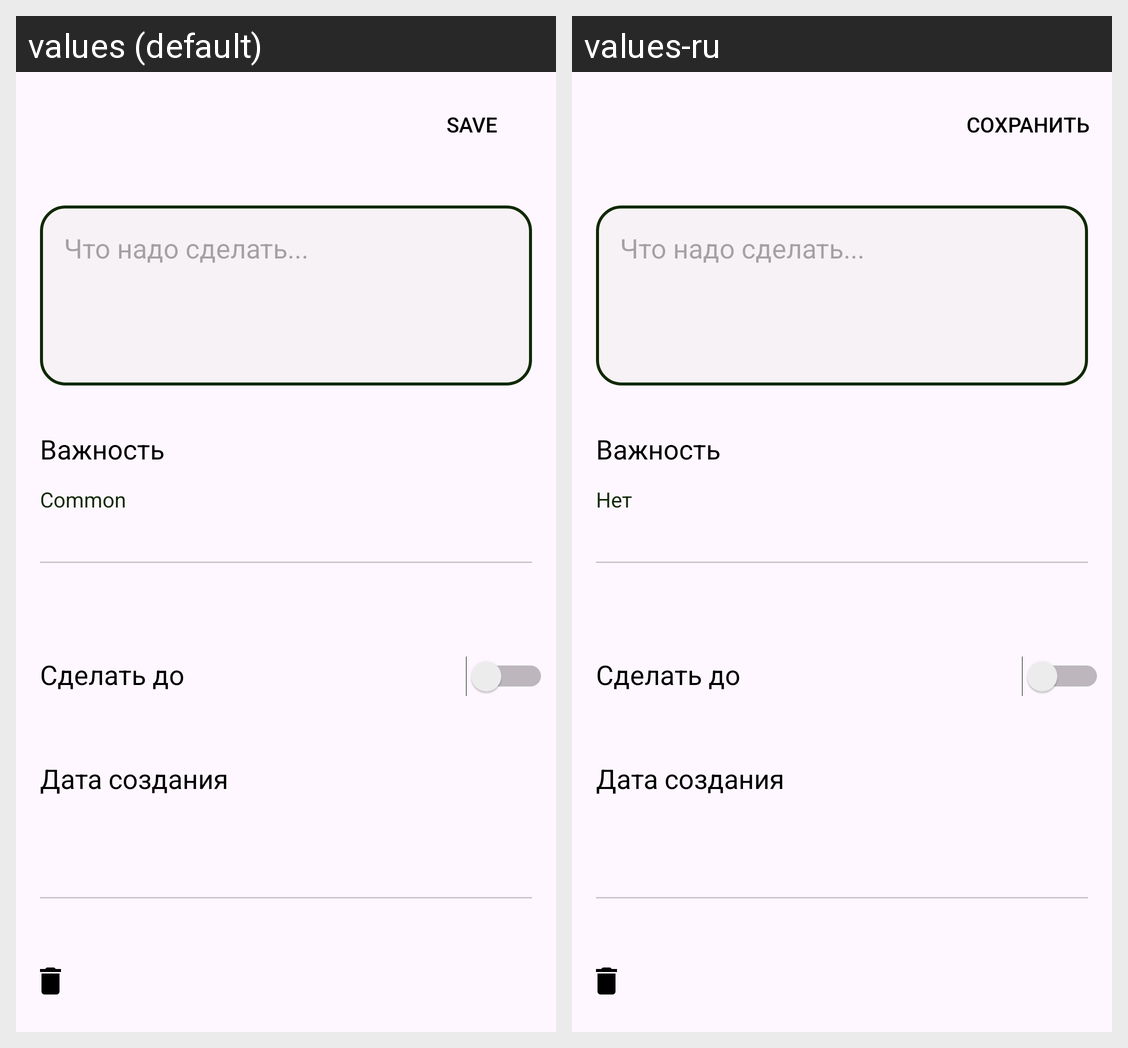

Here is an Android app screen in its default locale and in the app's own translations. Write out the translated-string differences for the strings that appear on this screen.
Android screen res/layout/fragment_edit.xml rendered under 2 locales, left to right: values (default), values-ru. Device: Nexus 5 (rendered at 1080×1920; each locale shown at half size, 540×960, under a caption strip naming it); theme Theme.Antiplanner.
Strings drawn on this screen, with the default value and each locale's value (text and hints the layout hard-codes, and strings that could not be matched under every locale, appear in the picture but are not listed):

save
  values: SAVE
  values-ru: СОХРАНИТЬ

normal_priority
  values: Common
  values-ru: Нет
